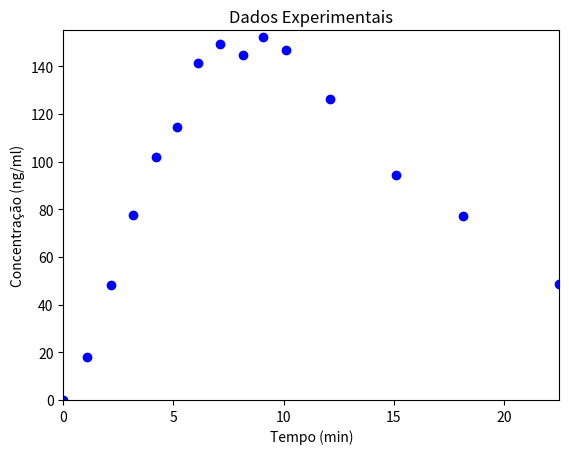

The matplotlib source for this figure:
# -*- coding: utf-8 -*-
"""
Created on Thu Apr 28 13:45:44 2016

@author: GuilhermeZaborowsky

"""

import matplotlib.pyplot as plt

# DADOS EXPERIMENTAIS

# Tempo (min)
T = [0,
1.0951375,
2.1606765,
3.1754756,
4.1902747,
5.154334,
6.1183934,
7.1331925,
8.147991,
9.061311,
10.12685,
12.105708,
15.099366,
18.143763,
22.5074,
]

# Concentração de THC no sangue (ng/ml)
Fexp = [0,
17.910448,
48.358208,
77.462685,
102.089554, 
114.62687,
141.49254,
149.10448,
144.62686,
152.2388,
146.86568,
126.268654,
94.477615,
77.01492,
48.80597,
]

plt.plot(T, Fexp,'bo')
plt.axis([0, max(T), 0, 155])
plt.ylabel('Concentração (ng/ml)')
plt.xlabel('Tempo (min)')
plt.title(r'Dados Experimentais')
plt.show()